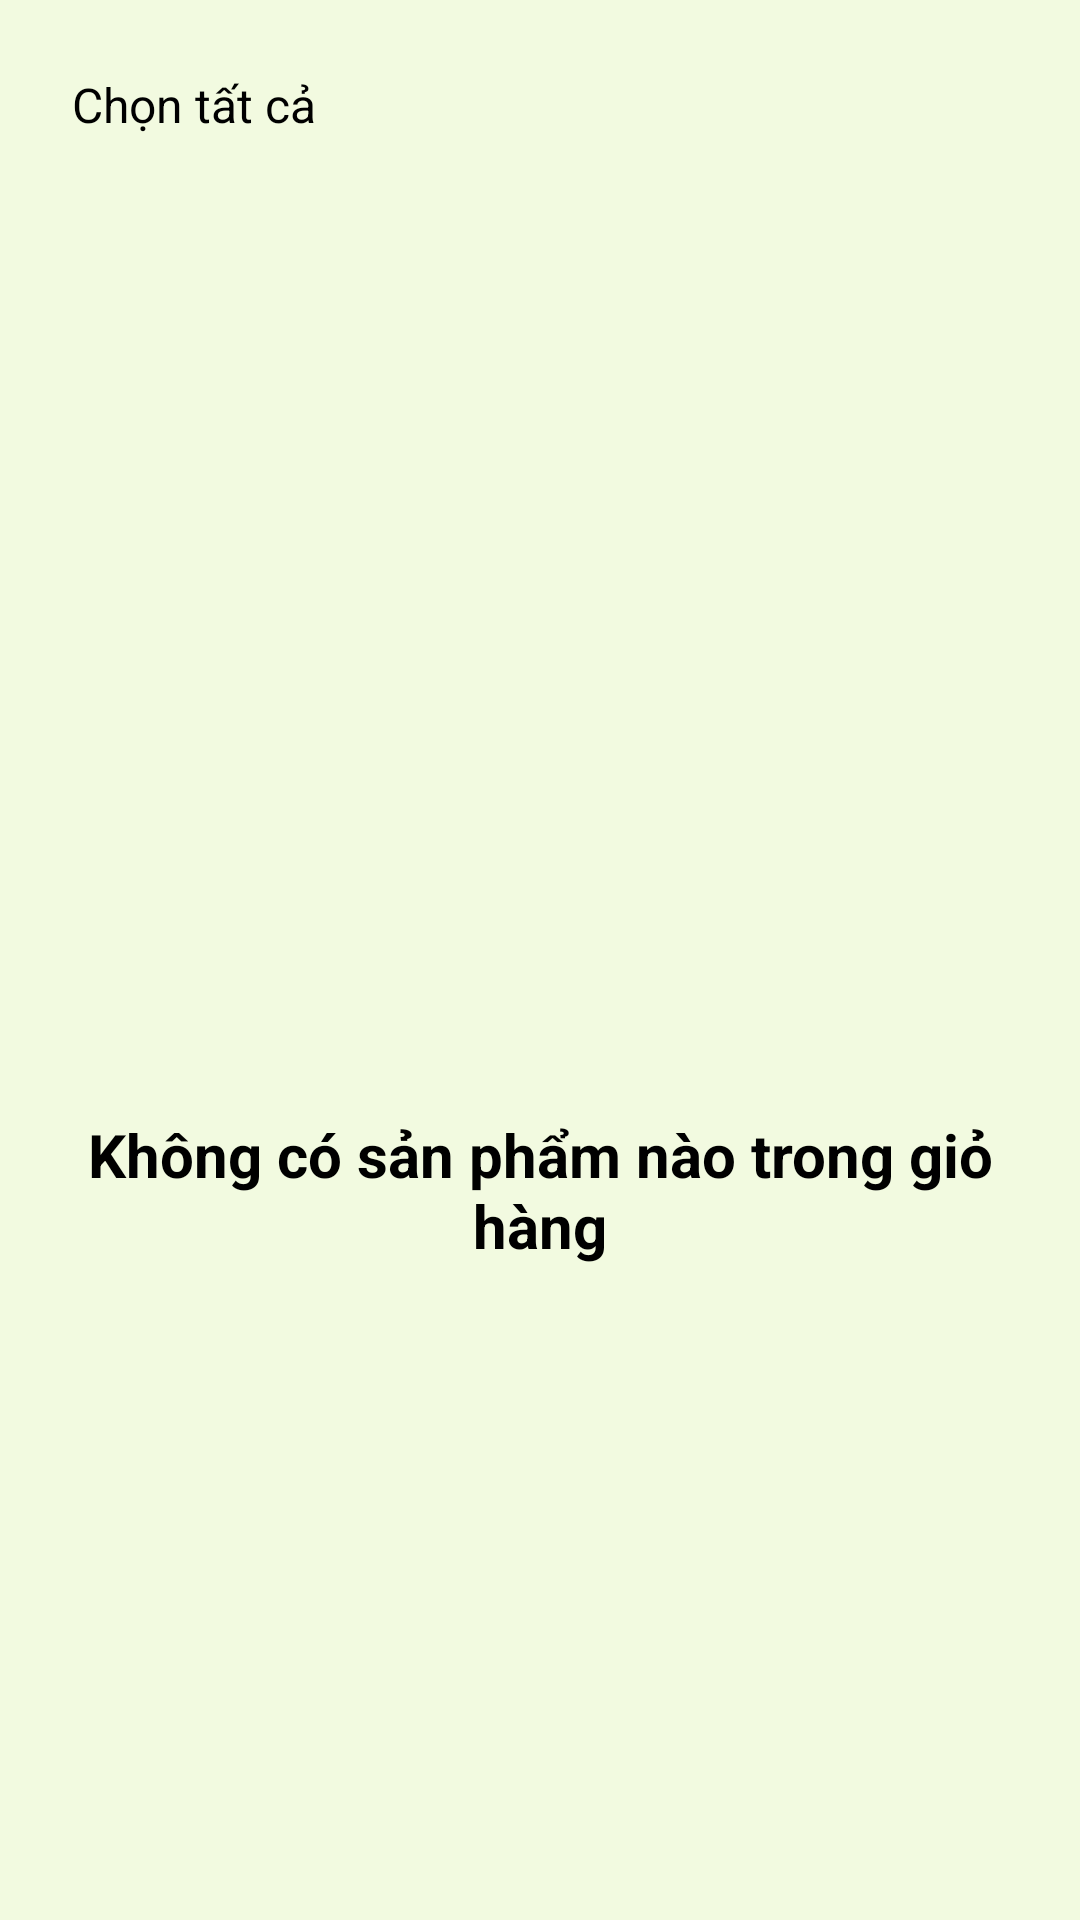

This screen was rendered from an Android layout file. Write that file and the resources it references.
<!-- AndroidManifest.xml: application theme Theme.Final_Project -->
<!-- res/layout/fragment_cart.xml -->
<?xml version="1.0" encoding="utf-8"?>
<LinearLayout xmlns:android="http://schemas.android.com/apk/res/android"
    xmlns:app="http://schemas.android.com/apk/res-auto"
    android:layout_width="match_parent"
    android:layout_height="match_parent"
    android:orientation="vertical"
    android:background="@color/back_ground"
    android:padding="16dp"> 

    
    <LinearLayout
        android:layout_width="match_parent"
        android:layout_height="wrap_content"
        android:orientation="horizontal"
        android:padding="8dp"
        android:gravity="center_vertical">

        <CheckBox
            android:id="@+id/checkbox_select_all"
            android:layout_width="wrap_content"
            android:layout_height="wrap_content"
            android:text="Chọn tất cả"
            android:textSize="16sp"
            android:textColor="@color/black" />
    </LinearLayout>

    
    <androidx.recyclerview.widget.RecyclerView
        android:id="@+id/cart_recycler_view"
        android:layout_width="match_parent"
        android:layout_height="0dp"
        android:layout_weight="1"
        android:visibility="gone" />

    
    <LinearLayout
        android:id="@+id/empty_cart_container"
        android:layout_width="match_parent"
        android:layout_height="0dp"
        android:layout_weight="1"
        android:orientation="vertical"
        android:gravity="center"
        android:visibility="visible">

        <ImageView
            android:id="@+id/emty_cart_icon"
            android:layout_width="100dp"
            android:layout_height="100dp"
            android:src="@drawable/emty_card_icon"
            android:tint="@color/black" />

        <TextView
            android:id="@+id/empty_cart_message"
            android:layout_width="wrap_content"
            android:layout_height="wrap_content"
            android:layout_marginTop="16dp"
            android:gravity="center"
            android:text="Không có sản phẩm nào trong giỏ hàng"
            android:textColor="@color/black"
            android:textSize="20sp"
            android:textStyle="bold" />
    </LinearLayout>

    
    <Button
        android:id="@+id/btnBuyNow"
        android:layout_width="match_parent"
        android:layout_height="wrap_content"
        android:layout_gravity="end"
        android:layout_marginTop="8dp"
        android:layout_marginBottom="10dp"
        android:backgroundTint="@color/green_smoke"
        android:elevation="4dp"
        android:gravity="center"
        android:padding="12dp"
        android:text="Thanh toán"
        android:textColor="@color/white"
        android:visibility="gone"
        app:cornerRadius="10dp"/>
</LinearLayout>
<!-- resources referenced by this layout -->
<resources>
  <color name="back_ground">#F2FAE0</color>
  <color name="black">#FF000000</color>
  <color name="green_smoke">#8AA12A</color>
  <color name="white">#FFFFFFFF</color>
  <style name="Theme.Final_Project" parent="Base.Theme.Final_Project" />
  <style name="Base.Theme.Final_Project" parent="Theme.Material3.DayNight.NoActionBar">
          
          <item name="android:forceDarkAllowed" tools:targetApi="q">false</item>
      </style>
</resources>
